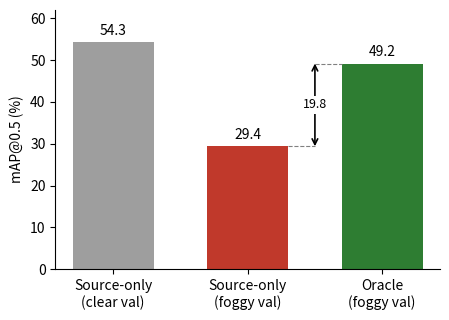

The matplotlib source for this figure:
import matplotlib.pyplot as plt
labels = ['Source-only\n(clear val)', 'Source-only\n(foggy val)', 'Oracle\n(foggy val)']
vals   = [54.3, 29.4, 49.2]
fig, ax = plt.subplots(figsize=(4.6, 3.3))
bars = ax.bar(labels, vals, color=['#9e9e9e', '#c0392b', '#2e7d32'], width=0.6)
ax.bar_label(bars, fmt='%.1f', padding=3, fontsize=10)
# gap marker in the space between the red (x=1) and green (x=2) bars
ax.plot([1.3, 1.5], [29.4, 29.4], ls='--', color='gray', lw=0.8)
ax.plot([1.5, 1.7], [49.2, 49.2], ls='--', color='gray', lw=0.8)
ax.annotate('', xy=(1.5, 49.2), xytext=(1.5, 29.4),
            arrowprops=dict(arrowstyle='<->', color='black', lw=1.2, shrinkA=0, shrinkB=0))
ax.text(1.5, 39.3, '19.8', ha='center', va='center', fontsize=9,
        bbox=dict(facecolor='white', edgecolor='none', pad=1.5))
ax.set_ylabel('mAP@0.5 (%)'); ax.set_ylim(0, 62)
ax.spines[['top', 'right']].set_visible(False)
plt.tight_layout(); plt.savefig('fig2_gap.pdf'); plt.savefig('fig2_gap.png', dpi=300)
print('saved')
